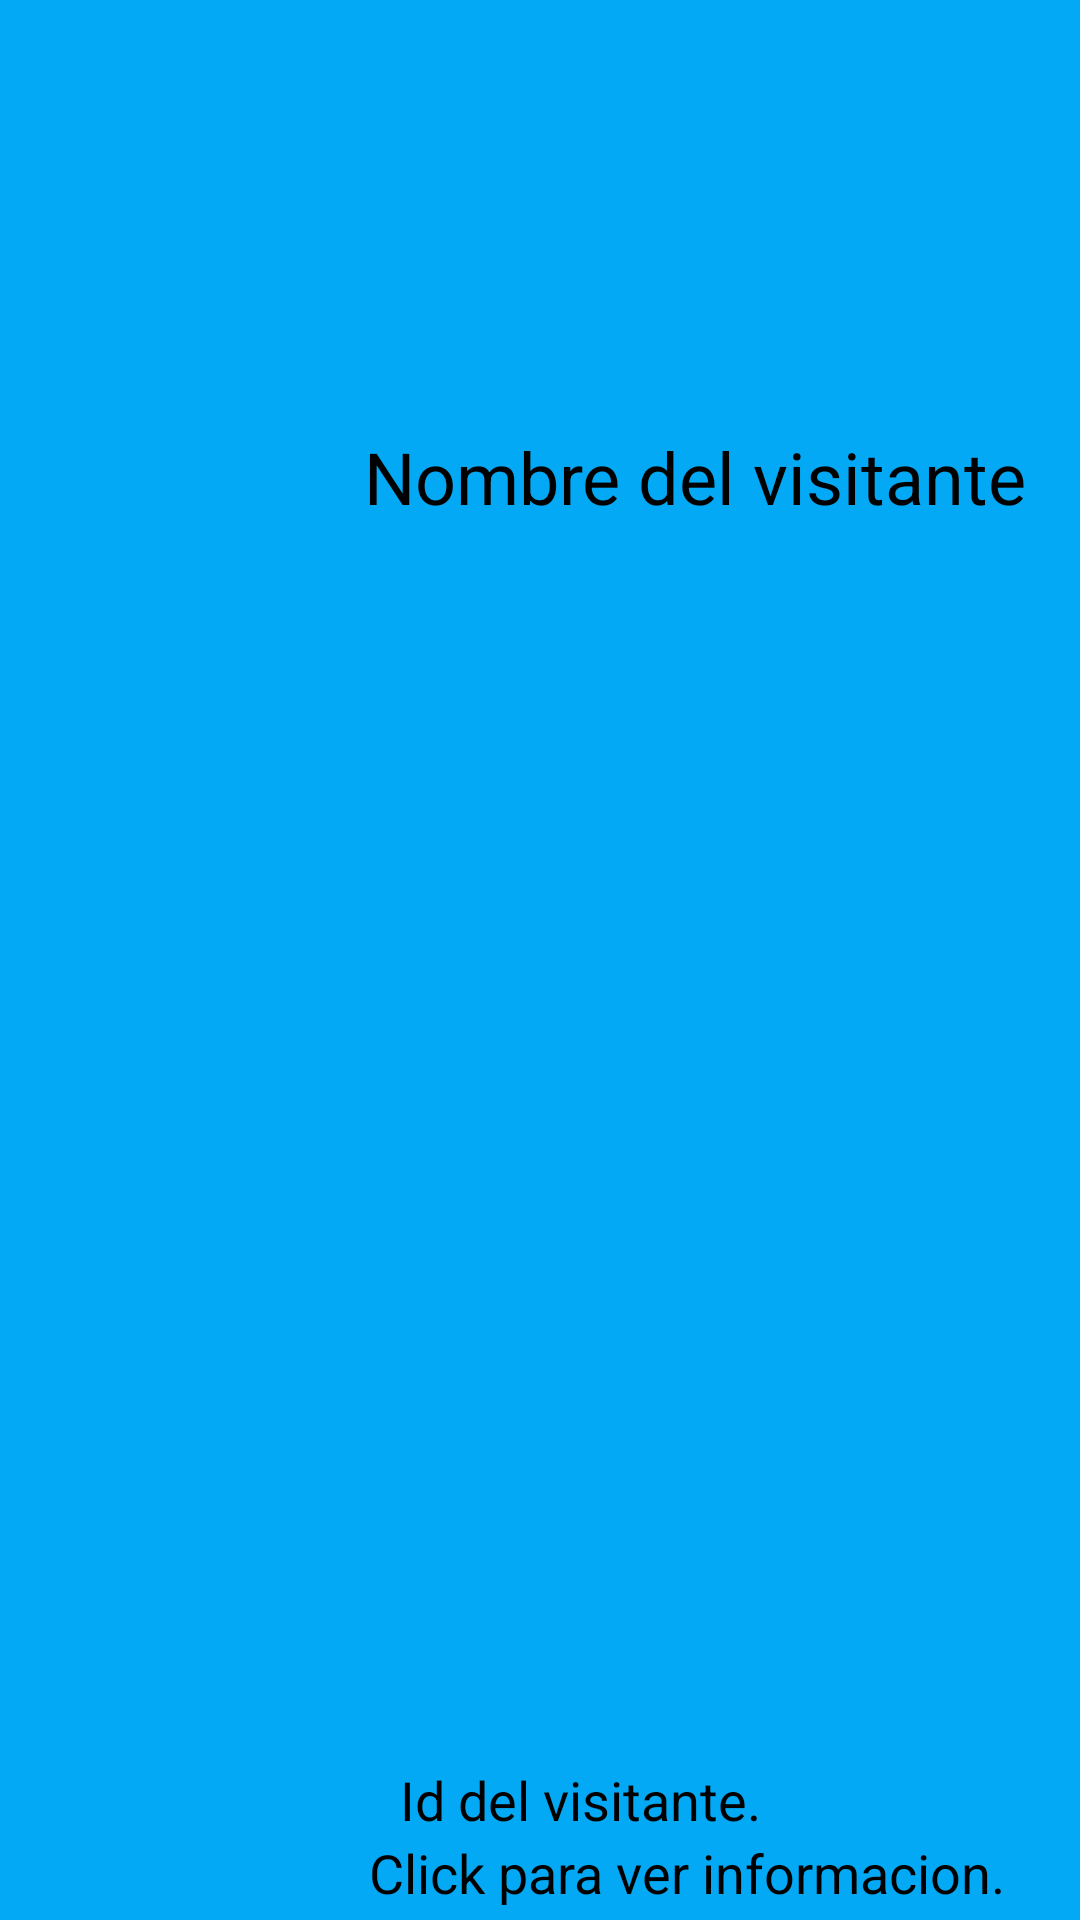

Here is an Android app screen rendered from its layout file. Give the layout XML and the strings, colors and styles it references.
<!-- AndroidManifest.xml: application theme Theme.VIDA1 -->
<!-- res/layout/icnonovisitalista.xml -->
<?xml version="1.0" encoding="utf-8"?>
<androidx.constraintlayout.widget.ConstraintLayout xmlns:android="http://schemas.android.com/apk/res/android"
    android:layout_width="match_parent"
    android:layout_height="wrap_content"
    android:layout_margin="10dp"
    android:radius="10dp"
    android:background="#03A9F4"
    android:layout_marginTop="10dp"
    android:layout_marginBottom="10dp"
    xmlns:app="http://schemas.android.com/apk/res-auto"
    xmlns:tools="http://schemas.android.com/tools">

    <TextView
        android:id="@+id/txtNombreVisitanteLista"
        android:layout_width="wrap_content"
        android:layout_height="wrap_content"
        android:radius="10dp"
        android:text="Nombre del visitante"
        android:textColor="@color/black"
        android:textSize="24sp"
        app:layout_constraintBottom_toBottomOf="parent"
        app:layout_constraintEnd_toEndOf="parent"
        app:layout_constraintHorizontal_bias="0.077"
        app:layout_constraintStart_toEndOf="@id/imageView"
        app:layout_constraintTop_toTopOf="parent"
        app:layout_constraintVertical_bias="0.235" />

    <TextView
        android:id="@+id/txt2"
        android:layout_width="wrap_content"
        android:layout_height="wrap_content"
        android:layout_marginBottom="28dp"
        android:radius="10dp"
        android:text="Id del visitante."
        android:textColor="@color/black"
        android:textSize="18sp"
        app:layout_constraintBottom_toBottomOf="parent"
        app:layout_constraintEnd_toEndOf="parent"
        app:layout_constraintHorizontal_bias="0.111"
        app:layout_constraintStart_toEndOf="@+id/imageView"
        app:layout_constraintVertical_bias="0.0" />

    <TextView
        android:id="@+id/txt3"
        android:layout_width="wrap_content"
        android:layout_height="wrap_content"
        android:layout_marginBottom="28dp"
        android:radius="10dp"
        android:text="Click para ver informacion."
        android:textColor="@color/black"
        android:textSize="18sp"
        app:layout_constraintStart_toEndOf="@id/imageView"
        app:layout_constraintEnd_toEndOf="parent"
        app:layout_constraintHorizontal_bias="0.111"
        app:layout_constraintTop_toBottomOf="@id/txt2"
        app:layout_constraintVertical_bias="0.0" />


    <ImageView
        android:id="@+id/imageView"
        android:layout_width="100dp"
        android:layout_height="100dp"
        android:layout_marginStart="20dp"
        app:layout_constraintBottom_toBottomOf="parent"
        app:layout_constraintStart_toStartOf="parent"
        app:layout_constraintTop_toTopOf="parent"
        app:srcCompat="@drawable/iconoparque" />

</androidx.constraintlayout.widget.ConstraintLayout>
<!-- resources referenced by this layout -->
<resources>
  <style name="Theme.VIDA1" parent="Theme.MaterialComponents.DayNight.DarkActionBar">
          
          <item name="colorPrimary">@color/purple_500</item>
          <item name="colorPrimaryVariant">@color/purple_700</item>
          <item name="colorOnPrimary">@color/white</item>
          
          <item name="colorSecondary">@color/teal_200</item>
          <item name="colorSecondaryVariant">@color/teal_700</item>
          <item name="colorOnSecondary">@color/black</item>
          
          <item name="android:statusBarColor" tools:targetApi="l">?attr/colorPrimaryVariant</item>
          
      </style>
  <!-- not gathered from this repository: default colours our renderer supplied (Android Studio template values) -->
  <color name="purple_500">#FF6200EE</color>
  <color name="purple_700">#FF3700B3</color>
  <color name="teal_200">#FF03DAC5</color>
  <color name="teal_700">#FF018786</color>
  <color name="black">#FF000000</color>
  <color name="white">#FFFFFFFF</color>
</resources>
